Labelled photos from "SchereSteinPapier", an image-classification folder in FloHab/SchereSteinPapier. The possible labels are: papier, schere, stein.

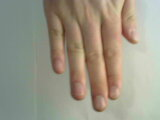
Label: papier

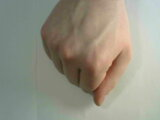
Label: stein

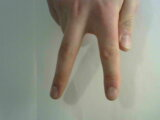
Label: schere

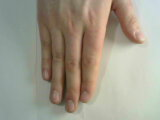
Label: papier

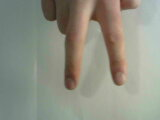
Label: schere

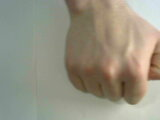
Label: stein
